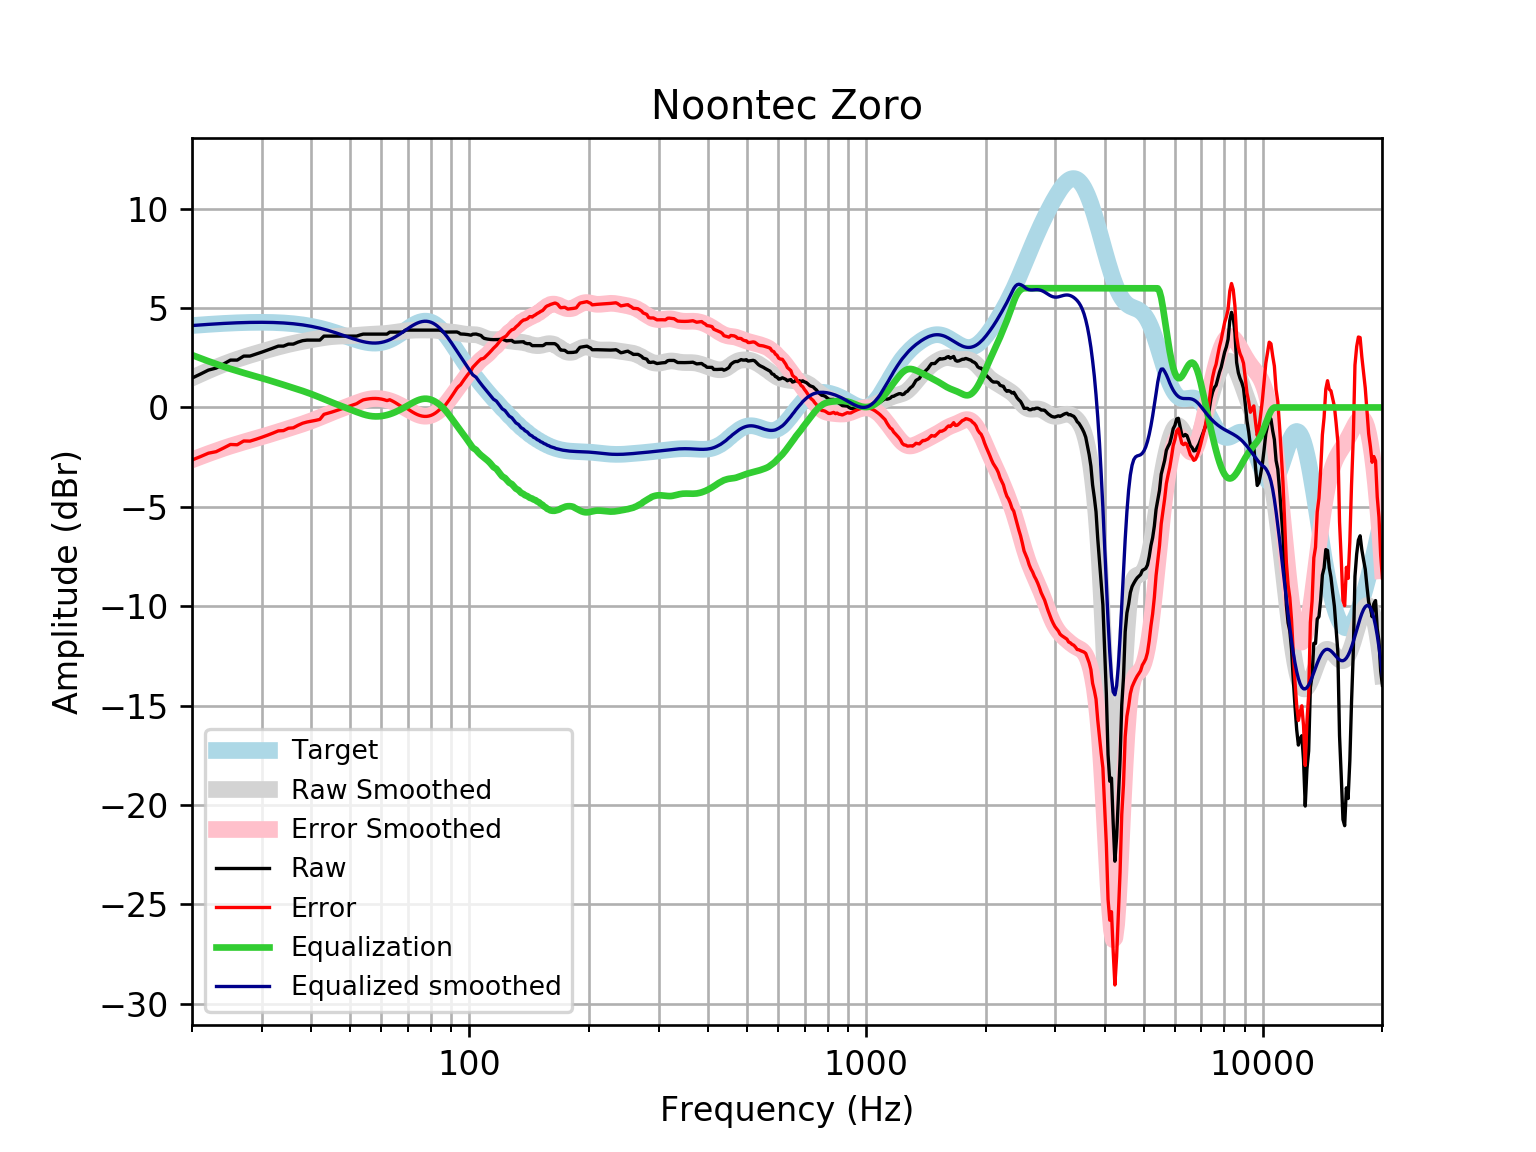

The file beside this chart, header and first rows:
frequency, raw, error, smoothed, error_smoothed, equalization, equalized_raw, equalized_smoothed, target
20, 1.477, -2.643, 1.484, -2.637, 2.637, 4.114, 4.121, 4.121
21, 1.679, -2.474, 1.677, -2.476, 2.476, 4.154, 4.152, 4.152
22, 1.88, -2.301, 1.855, -2.325, 2.325, 4.205, 4.18, 4.18
23, 1.98, -2.225, 2.019, -2.186, 2.186, 4.166, 4.205, 4.205
24, 2.181, -2.045, 2.169, -2.057, 2.057, 4.239, 4.227, 4.227
25, 2.383, -1.862, 2.303, -1.941, 1.941, 4.324, 4.245, 4.245
26, 2.383, -1.877, 2.424, -1.836, 1.836, 4.218, 4.259, 4.259
27, 2.584, -1.687, 2.532, -1.739, 1.739, 4.322, 4.271, 4.271
28, 2.585, -1.693, 2.631, -1.648, 1.648, 4.233, 4.279, 4.278
29, 2.684, -1.598, 2.722, -1.561, 1.561, 4.245, 4.283, 4.283
30, 2.785, -1.499, 2.809, -1.475, 1.475, 4.26, 4.284, 4.284
31, 2.885, -1.396, 2.891, -1.39, 1.39, 4.276, 4.281, 4.281
32, 2.986, -1.289, 2.969, -1.306, 1.306, 4.292, 4.275, 4.275
33, 3.087, -1.178, 3.042, -1.223, 1.223, 4.31, 4.265, 4.265
34, 3.087, -1.165, 3.109, -1.142, 1.142, 4.228, 4.251, 4.251
35, 3.187, -1.046, 3.171, -1.062, 1.062, 4.249, 4.233, 4.233
36, 3.187, -1.024, 3.227, -0.9845, 0.9845, 4.172, 4.211, 4.211
37, 3.288, -0.8974, 3.277, -0.9079, 0.9079, 4.196, 4.185, 4.185
38, 3.361, -0.794, 3.323, -0.8312, 0.8312, 4.192, 4.154, 4.155
39, 3.388, -0.7314, 3.366, -0.7532, 0.7532, 4.142, 4.119, 4.12
40, 3.388, -0.692, 3.406, -0.6728, 0.6728, 4.061, 4.079, 4.08
41, 3.388, -0.6483, 3.445, -0.59, 0.59, 3.978, 4.035, 4.037
42, 3.388, -0.6004, 3.482, -0.5056, 0.5056, 3.894, 3.987, 3.989
43, 3.589, -0.3474, 3.514, -0.4209, 0.4209, 4.01, 3.935, 3.937
44, 3.589, -0.292, 3.542, -0.3377, 0.3377, 3.927, 3.88, 3.881
45, 3.589, -0.2335, 3.564, -0.2576, 0.2576, 3.847, 3.821, 3.823
46, 3.589, -0.1726, 3.579, -0.1814, 0.1814, 3.771, 3.76, 3.762
47, 3.589, -0.11, 3.589, -0.1089, 0.1089, 3.698, 3.698, 3.7
48, 3.589, -0.04681, 3.596, -0.03924, 0.03924, 3.629, 3.635, 3.636
49, 3.589, 0.016, 3.601, 0.02869, -0.02869, 3.561, 3.572, 3.574
50, 3.589, 0.07721, 3.607, 0.09585, -0.09585, 3.494, 3.512, 3.512
51, 3.589, 0.1355, 3.616, 0.1623, -0.1623, 3.427, 3.454, 3.454
52, 3.589, 0.1897, 3.627, 0.2269, -0.2269, 3.363, 3.4, 3.4
53, 3.645, 0.2941, 3.64, 0.2877, -0.2877, 3.358, 3.352, 3.351
54, 3.69, 0.3803, 3.653, 0.3419, -0.3419, 3.348, 3.311, 3.31
55, 3.69, 0.4136, 3.665, 0.3869, -0.3869, 3.303, 3.279, 3.276
56, 3.69, 0.4375, 3.676, 0.4207, -0.4207, 3.269, 3.255, 3.253
57, 3.69, 0.451, 3.684, 0.4421, -0.4421, 3.248, 3.242, 3.239
58, 3.69, 0.4533, 3.691, 0.451, -0.451, 3.239, 3.24, 3.237
59, 3.69, 0.4438, 3.698, 0.4481, -0.4481, 3.242, 3.25, 3.246
60, 3.69, 0.4223, 3.706, 0.4344, -0.4344, 3.256, 3.272, 3.268
61, 3.69, 0.3889, 3.717, 0.4111, -0.4111, 3.279, 3.305, 3.301
62, 3.69, 0.3439, 3.729, 0.3789, -0.3789, 3.311, 3.35, 3.346
63, 3.791, 0.3886, 3.745, 0.3386, -0.3386, 3.452, 3.406, 3.402
64, 3.791, 0.3231, 3.762, 0.2907, -0.2907, 3.5, 3.471, 3.468
65, 3.791, 0.2491, 3.781, 0.236, -0.236, 3.555, 3.545, 3.542
66, 3.791, 0.1685, 3.8, 0.1754, -0.1754, 3.615, 3.625, 3.622
67, 3.791, 0.08315, 3.819, 0.1099, -0.1099, 3.681, 3.709, 3.707
68, 3.791, -0.004859, 3.837, 0.04092, -0.04092, 3.75, 3.796, 3.796
69, 3.891, 0.007326, 3.854, -0.03008, 0.03008, 3.921, 3.884, 3.884
70, 3.891, -0.07912, 3.868, -0.1015, 0.1015, 3.993, 3.97, 3.97
71, 3.891, -0.1613, 3.879, -0.1716, 0.1716, 4.063, 4.051, 4.053
72, 3.891, -0.2369, 3.887, -0.2383, 0.2383, 4.13, 4.126, 4.128
73, 3.891, -0.3038, 3.893, -0.2995, 0.2995, 4.191, 4.192, 4.195
74, 3.891, -0.3601, 3.895, -0.3525, 0.3525, 4.244, 4.248, 4.251
75, 3.891, -0.404, 3.896, -0.395, 0.395, 4.286, 4.291, 4.295
76, 3.891, -0.4342, 3.897, -0.4246, 0.4246, 4.316, 4.321, 4.325
77, 3.891, -0.4495, 3.897, -0.4397, 0.4397, 4.331, 4.336, 4.341
78, 3.891, -0.4492, 3.897, -0.4395, 0.4395, 4.331, 4.336, 4.34
79, 3.891, -0.433, 3.896, -0.4239, 0.4239, 4.315, 4.32, 4.324
... 553 more rows
